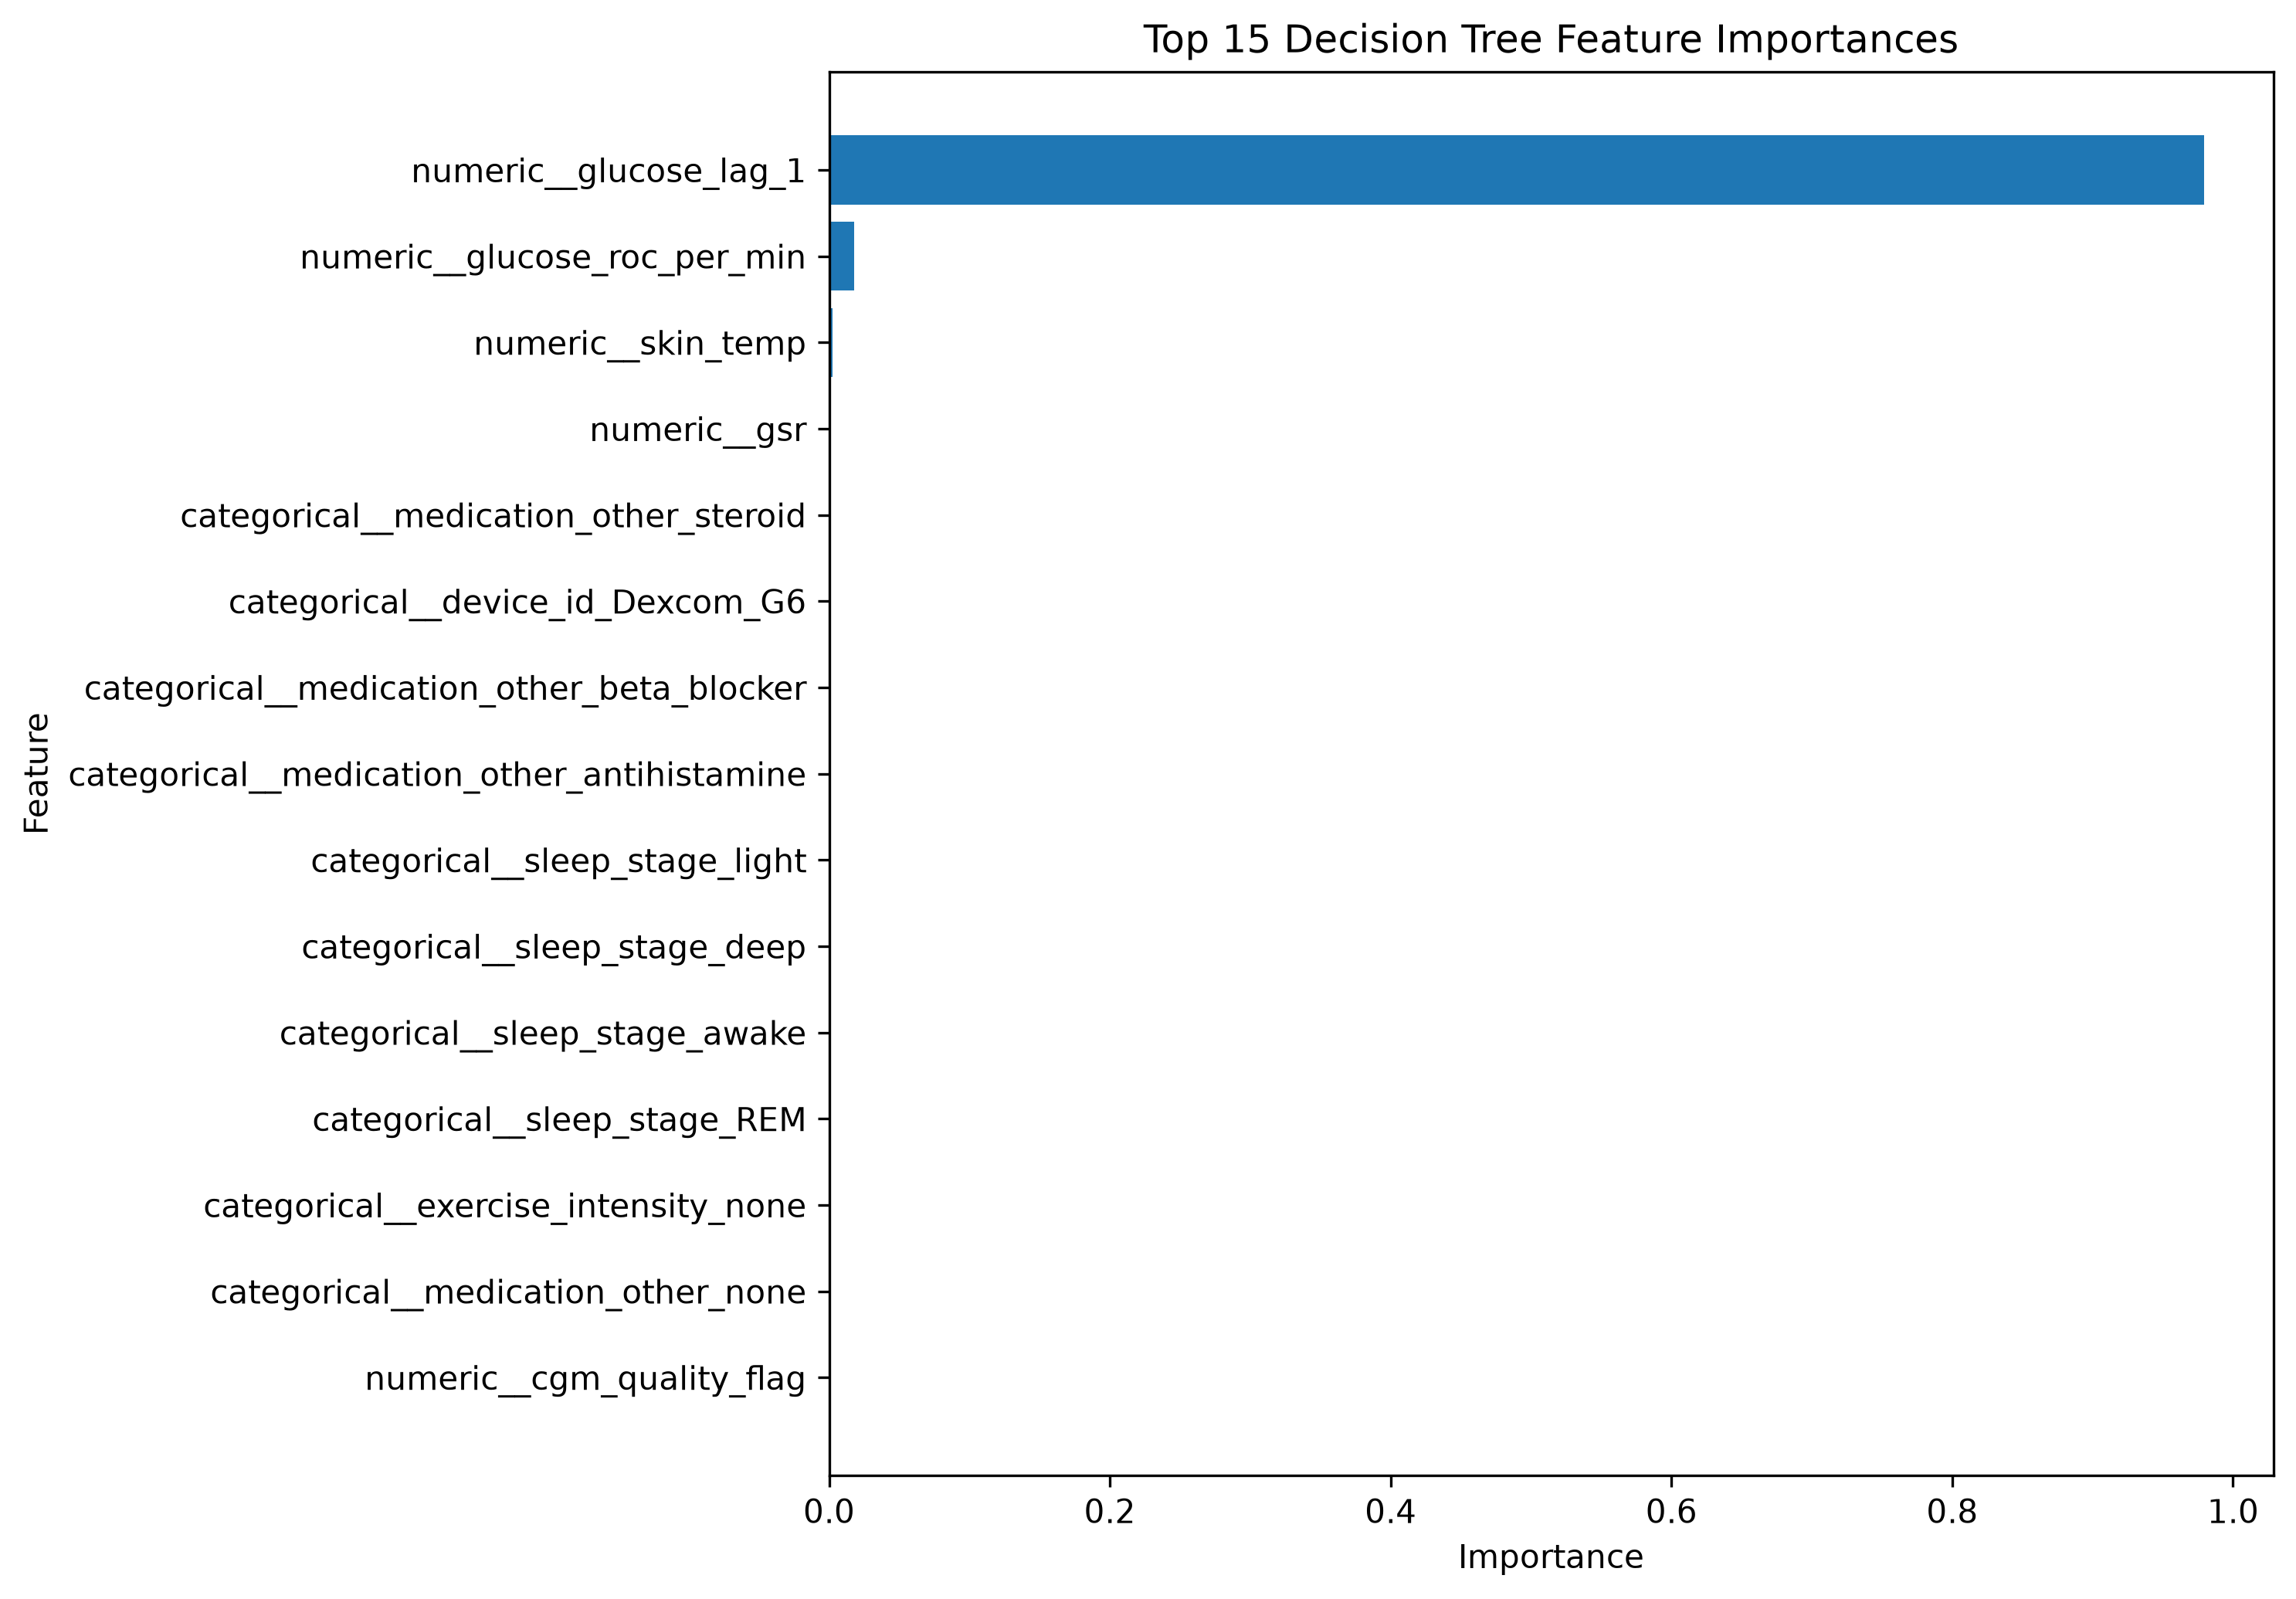

The data file committed next to this chart (first rows):
Feature, Importance
numeric__glucose_lag_1, 0.9796
numeric__glucose_roc_per_min, 0.01782
numeric__skin_temp, 0.002271
numeric__gsr, 0.0002753
numeric__cgm_quality_flag, 0.0
categorical__medication_other_none, 0.0
categorical__exercise_intensity_none, 0.0
categorical__sleep_stage_REM, 0.0
categorical__sleep_stage_awake, 0.0
categorical__sleep_stage_deep, 0.0
categorical__sleep_stage_light, 0.0
categorical__medication_other_antihistam…, 0.0
categorical__medication_other_beta_block…, 0.0
categorical__device_id_Dexcom_G6, 0.0
categorical__medication_other_steroid, 0.0
categorical__exercise_intensity_low, 0.0
categorical__device_id_Libre_2, 0.0
categorical__device_id_Medtronic_670G, 0.0
categorical__sex_F, 0.0
categorical__sex_M, 0.0
categorical__timezone_America/Los_Angele…, 0.0
categorical__timezone_America/New_York, 0.0
categorical__timezone_Europe/London, 0.0
categorical__region_UK, 0.0
categorical__exercise_intensity_medium, 0.0
categorical__meal_type_none, 0.0
categorical__exercise_intensity_high, 0.0
numeric__weight, 0.0
numeric__insulin_basal, 0.0
numeric__carbs, 0.0
numeric__exercise_steps, 0.0
numeric__heart_rate, 0.0
numeric__stress_level, 0.0
numeric__alcohol, 0.0
numeric__hbA1c, 0.0
numeric__age, 0.0
numeric__carb_ratio, 0.0
categorical__meal_type_snack, 0.0
numeric__insulin_sensitivity, 0.0
numeric__glucose_lag_3, 0.0
numeric__glucose_lag_6, 0.0
numeric__glucose_roll_mean_1h, 0.0
categorical__meal_type_breakfast, 0.0
categorical__meal_type_dinner, 0.0
categorical__meal_type_lunch, 0.0
numeric__insulin_bolus, 0.0
categorical__region_USA, 0.0
